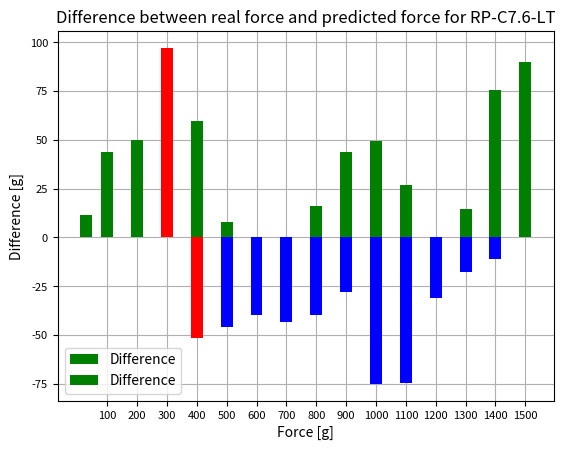

This chart was generated by the following Python code:
import numpy as np
import matplotlib.pyplot as plt
from scipy.optimize import curve_fit

def generate_plot(ADC, grams, volt_in, resistor, max_bits):
    # Generating data
    voltage_aoc = np.array(ADC) * (volt_in / max_bits)
    sensor = (volt_in * resistor) / voltage_aoc - resistor
    conductance = 1000000 / sensor
    newton = np.round(np.array(grams) * 0.00980665, 1)

    def power_law(x, c, d):
        return c * np.power(x, d)

    # Fitting a power-law model to the data
    params, covariance = curve_fit(power_law, conductance, grams)

    # Extracting parameters
    c, d = params
    print("Value of parameter c:", c)
    print("Value of parameter d:", d)

    # Creating a bar plot for the difference between real and predicted data
    difference = np.array(grams) - power_law(np.array(conductance), c, d)

    # Finding the index of the maximum difference
    max_diff_index = np.argmax(np.abs(difference))

    # Defining colors for each bar
    colors = ['red' if i == max_diff_index else 'blue' if d < 0 else 'green' for i, d in enumerate(difference)]

    plt.bar(grams, difference, alpha=1, color=colors, width=40, label='Difference',zorder=2)

    plt.title('Difference between real force and predicted force for RP-C7.6-LT')
    plt.xlabel('Force [g]')
    plt.ylabel('Difference [g]')

    # Adding labels for values on the X-axis
    plt.xticks(grams, fontsize=8)  # Setting a smaller font size
    plt.yticks(fontsize=8)  # Setting a smaller font size

    plt.legend()
    plt.grid(True)
    plt.show()

    # Calculating data predicted by the model
    predicted_force = power_law(np.array(conductance), c, d)

    # Calculating percentage error
    error_percentage = np.abs((grams - predicted_force) / grams) * 100

    # Calculating mean error
    mean_error = np.mean(error_percentage)
    print("Mean percentage error:", mean_error)

    # Finding and printing the maximum difference value
    max_difference = np.max(np.abs(difference))
    print("Maximum difference value:", max_difference)

    return predicted_force


# Test data
grams_small_31 = [30, 100, 200, 300, 400, 500, 600, 700, 800, 900, 1000, 1100, 1200, 1300, 1400, 1500]
ADC_small_31 = [300, 530, 890, 1110, 1350, 1450, 1510, 1620, 1650, 1700, 1760, 1830, 1910, 1950, 1990, 2020]

grams_big_11 = [100, 200, 300, 400, 500, 600, 700, 800, 900, 1000, 1100, 1200, 1300, 1400, 1500]
ADC_big_11 = [210, 431, 559, 851, 1119, 1339, 1453, 1589, 1685, 1829, 1917, 1957, 2007, 2037, 2100]

# Values applied to stm32
volt_in = 2.95
resistor_small = 4700
resistor_big = 2200
max_bits = 4095

# Generating plots and calculations
predicted_force_small = generate_plot(ADC_small_31, grams_small_31, volt_in, resistor_small, max_bits)
predicted_force_big = generate_plot(ADC_big_11, grams_big_11, volt_in, resistor_big, max_bits)
